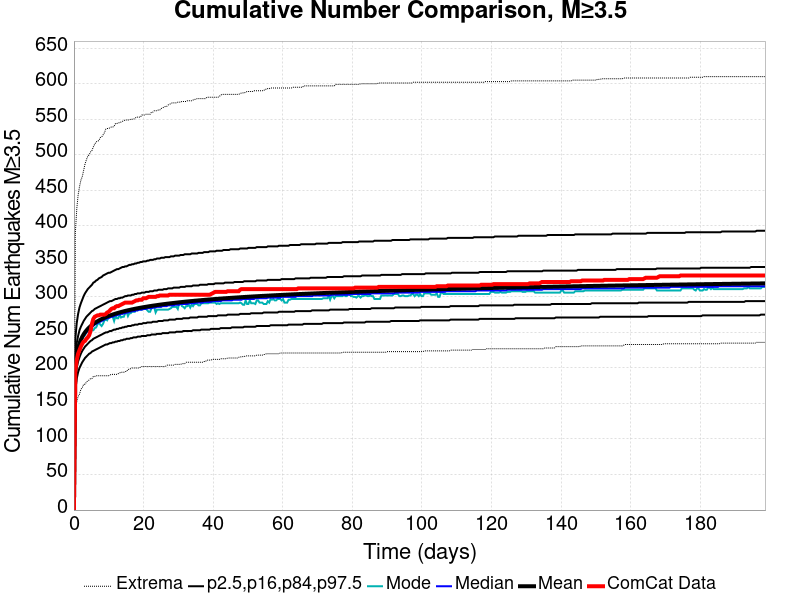

The table this chart was drawn from, first rows:
Time (days), ComCat Data, Simulation Mean, Simulation Median, Simulation Mode, Simulation Minimum, Simulation Maximum, 2.5 %-ile, 16 %-ile, 84 %-ile, 97.5 %-ile
0.0, 0.0, 0.0, 0.0, 0.0, 0.0, 0.0, 0.0, 0.0, 0.0, 0.0
0.398, 196.0, 199.5, 198.0, 197.0, 139.0, 389.0, 169.0, 183.0, 215.0, 241.0
0.796, 211.0, 217.8, 216.0, 215.0, 152.0, 423.0, 185.0, 200.0, 235.0, 263.0
1.194, 220.0, 227.8, 226.0, 227.0, 160.0, 443.0, 194.0, 209.0, 245.0, 276.0
1.592, 225.0, 234.7, 233.0, 234.0, 163.0, 455.0, 200.0, 215.0, 253.0, 285.0
1.99, 230.0, 239.8, 238.0, 236.0, 170.0, 464.0, 204.0, 220.0, 258.0, 291.0
2.388, 234.0, 243.9, 242.0, 240.0, 172.0, 469.0, 208.0, 224.0, 262.0, 296.0
2.786, 237.0, 247.3, 245.0, 244.0, 177.0, 478.0, 211.0, 227.0, 266.0, 301.0
3.184, 238.0, 250.2, 248.0, 246.0, 177.0, 487.0, 214.0, 230.0, 269.0, 305.0
3.582, 241.0, 252.7, 250.0, 250.0, 180.0, 493.0, 216.0, 232.0, 272.0, 308.0
3.98, 243.0, 255, 253.0, 252.0, 182.0, 498.0, 218.0, 234.0, 274.0, 311.0
4.378, 246.0, 256.9, 255.0, 252.0, 183.0, 500.0, 220.0, 236.0, 276.0, 313.0
4.776, 252.0, 258.7, 256.0, 258.0, 185.0, 504.0, 221.0, 238.0, 278.0, 315.0
5.174, 262.0, 260.3, 258.0, 253.0, 185.0, 506.0, 223.0, 239.0, 280.0, 317.0
5.572, 269.0, 261.8, 259.0, 253.0, 188.0, 511.0, 224.0, 241.0, 281.0, 320.0
5.97, 272.0, 263.2, 261.0, 256.0, 188.0, 515.0, 225.0, 242.0, 283.0, 321.0
6.368, 273.0, 264.5, 262.0, 257.0, 189.0, 518.0, 226.0, 243.0, 284.0, 323.0
6.766, 274.0, 265.7, 263.0, 261.0, 189.0, 519.0, 227.0, 244.0, 285.0, 324.0
7.164, 274.0, 266.8, 264.0, 264.0, 189.0, 520.0, 228.0, 245.0, 286.0, 326.0
7.562, 275.0, 267.8, 265.0, 261.0, 189.0, 524.0, 229.0, 246.0, 287.0, 327.0
7.96, 275.0, 268.8, 266.0, 259.0, 189.0, 525.0, 230.0, 247.0, 288.0, 328.0
8.358, 275.0, 269.8, 267.0, 262.0, 189.0, 528.0, 231.0, 248.0, 289.0, 330.0
8.756, 275.0, 270.6, 268.0, 267.0, 189.0, 531.0, 232.0, 249.0, 290.0, 331.0
9.154, 276.0, 271.5, 269.0, 268.0, 189.0, 536.0, 233.0, 250.0, 291.0, 332.0
9.552, 278.0, 272.3, 270.0, 267.0, 189.0, 537.0, 233.0, 250.0, 292.0, 333.0
9.95, 279.0, 273, 270.0, 272.0, 189.0, 537.0, 234.0, 251.0, 293.0, 334.0
10.35, 281.0, 273.8, 271.0, 272.0, 190.0, 538.0, 235.0, 252.0, 294.0, 334.0
10.75, 283.0, 274.5, 272.0, 272.0, 191.0, 539.0, 235.0, 252.0, 294.0, 335.0
11.14, 284.0, 275.2, 272.0, 272.0, 191.0, 539.0, 236.0, 253.0, 295.0, 336.0
11.54, 284.0, 275.8, 273.0, 266.0, 191.0, 540.0, 236.0, 254.0, 296.0, 337.0
11.94, 286.0, 276.4, 274.0, 273.0, 191.0, 544.0, 237.0, 254.0, 297.0, 338.0
12.34, 287.0, 277, 274.0, 270.0, 191.0, 544.0, 237.0, 255.0, 297.0, 339.0
12.74, 287.0, 277.6, 275.0, 270.0, 192.0, 545.0, 238.0, 255.0, 298.0, 339.0
13.13, 288.0, 278.1, 275.0, 275.0, 193.0, 545.0, 238.0, 256.0, 298.0, 340.0
13.53, 289.0, 278.7, 276.0, 271.0, 194.0, 546.0, 239.0, 256.0, 299.0, 341.0
13.93, 290.0, 279.2, 276.0, 272.0, 194.0, 547.0, 239.0, 257.0, 299.0, 342.0
14.33, 291.0, 279.7, 277.0, 272.0, 194.0, 548.0, 240.0, 257.0, 300.0, 342.0
14.73, 292.0, 280.2, 277.0, 277.0, 195.0, 549.0, 240.0, 258.0, 301.0, 343.0
15.12, 292.0, 280.7, 278.0, 279.0, 195.0, 549.0, 241.0, 258.0, 301.0, 343.0
15.52, 292.0, 281.1, 278.0, 273.0, 198.0, 549.0, 241.0, 259.0, 302.0, 344.0
15.92, 292.0, 281.6, 279.0, 277.0, 198.0, 549.0, 241.0, 259.0, 302.0, 345.0
16.32, 292.0, 282, 279.0, 277.0, 199.0, 550.0, 242.0, 259.0, 302.0, 345.0
16.72, 292.0, 282.4, 280.0, 279.0, 200.0, 550.0, 242.0, 260.0, 303.0, 346.0
17.11, 293.0, 282.8, 280.0, 279.0, 200.0, 550.0, 243.0, 260.0, 303.0, 346.0
17.51, 294.0, 283.2, 280.0, 279.0, 200.0, 551.0, 243.0, 261.0, 304.0, 347.0
17.91, 295.0, 283.6, 281.0, 282.0, 200.0, 553.0, 243.0, 261.0, 304.0, 347.0
18.31, 295.0, 284, 281.0, 281.0, 200.0, 553.0, 244.0, 261.0, 305.0, 348.0
18.71, 296.0, 284.3, 282.0, 282.0, 200.0, 553.0, 244.0, 262.0, 305.0, 348.0
19.1, 296.0, 284.7, 282.0, 282.0, 201.0, 553.0, 244.0, 262.0, 305.0, 349.0
19.5, 296.0, 285.1, 282.0, 282.0, 202.0, 556.0, 245.0, 262.0, 306.0, 349.0
19.9, 298.0, 285.4, 283.0, 284.0, 202.0, 556.0, 245.0, 263.0, 306.0, 350.0
20.3, 298.0, 285.7, 283.0, 284.0, 202.0, 556.0, 245.0, 263.0, 306.0, 350.0
20.7, 298.0, 286.1, 283.0, 284.0, 202.0, 557.0, 245.0, 263.0, 307.0, 350.0
21.09, 299.0, 286.4, 284.0, 281.0, 202.0, 557.0, 246.0, 264.0, 307.0, 351.0
21.49, 300.0, 286.7, 284.0, 279.0, 202.0, 557.0, 246.0, 264.0, 307.0, 351.0
21.89, 300.0, 287, 284.0, 279.0, 202.0, 557.0, 246.0, 264.0, 308.0, 352.0
22.29, 300.0, 287.3, 284.0, 284.0, 202.0, 560.0, 247.0, 264.0, 308.0, 352.0
22.69, 300.0, 287.6, 285.0, 285.0, 202.0, 560.0, 247.0, 265.0, 308.0, 352.0
23.08, 300.0, 287.9, 285.0, 285.0, 202.0, 562.0, 247.0, 265.0, 309.0, 353.0
23.48, 300.0, 288.2, 285.0, 278.0, 202.0, 562.0, 247.0, 265.0, 309.0, 353.0
... 440 more rows
